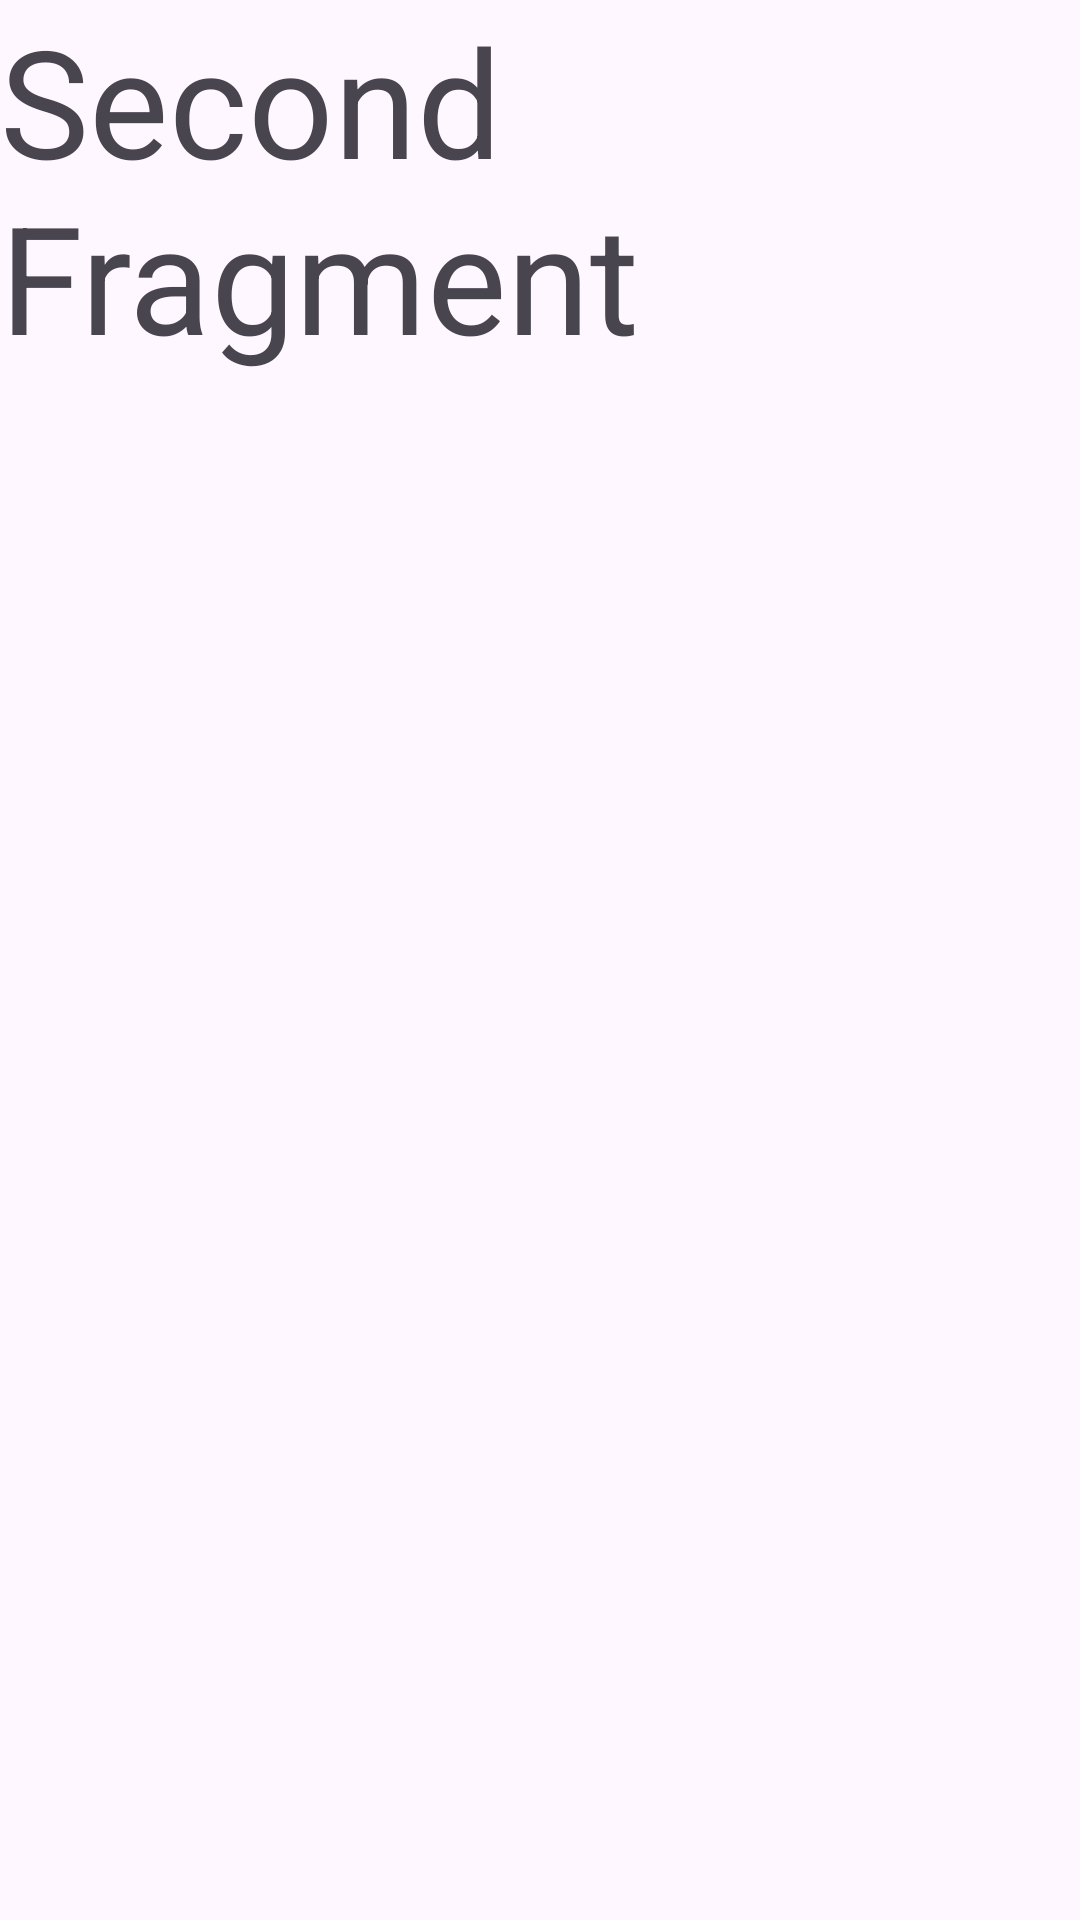

Android layout source for this screen:
<!-- AndroidManifest.xml: application theme Theme.AndroidKotlin1012 -->
<!-- res/layout/fragment_second.xml -->
<?xml version="1.0" encoding="utf-8"?>
<FrameLayout xmlns:android="http://schemas.android.com/apk/res/android"
    xmlns:tools="http://schemas.android.com/tools"
    android:layout_width="match_parent"
    android:layout_height="match_parent"
    tools:context=".jetpacknavigation.SecondFragment">

    
    <TextView
        android:id="@+id/tvdata"
        android:layout_width="match_parent"
        android:layout_height="match_parent"
        android:text="Second Fragment"
        android:textSize="50dp"
        />

</FrameLayout>
<!-- resources referenced by this layout -->
<resources>
  <style name="Theme.AndroidKotlin1012" parent="Base.Theme.AndroidKotlin1012" />
  <style name="Base.Theme.AndroidKotlin1012" parent="Theme.Material3.DayNight.NoActionBar">
          
          
      </style>
</resources>
